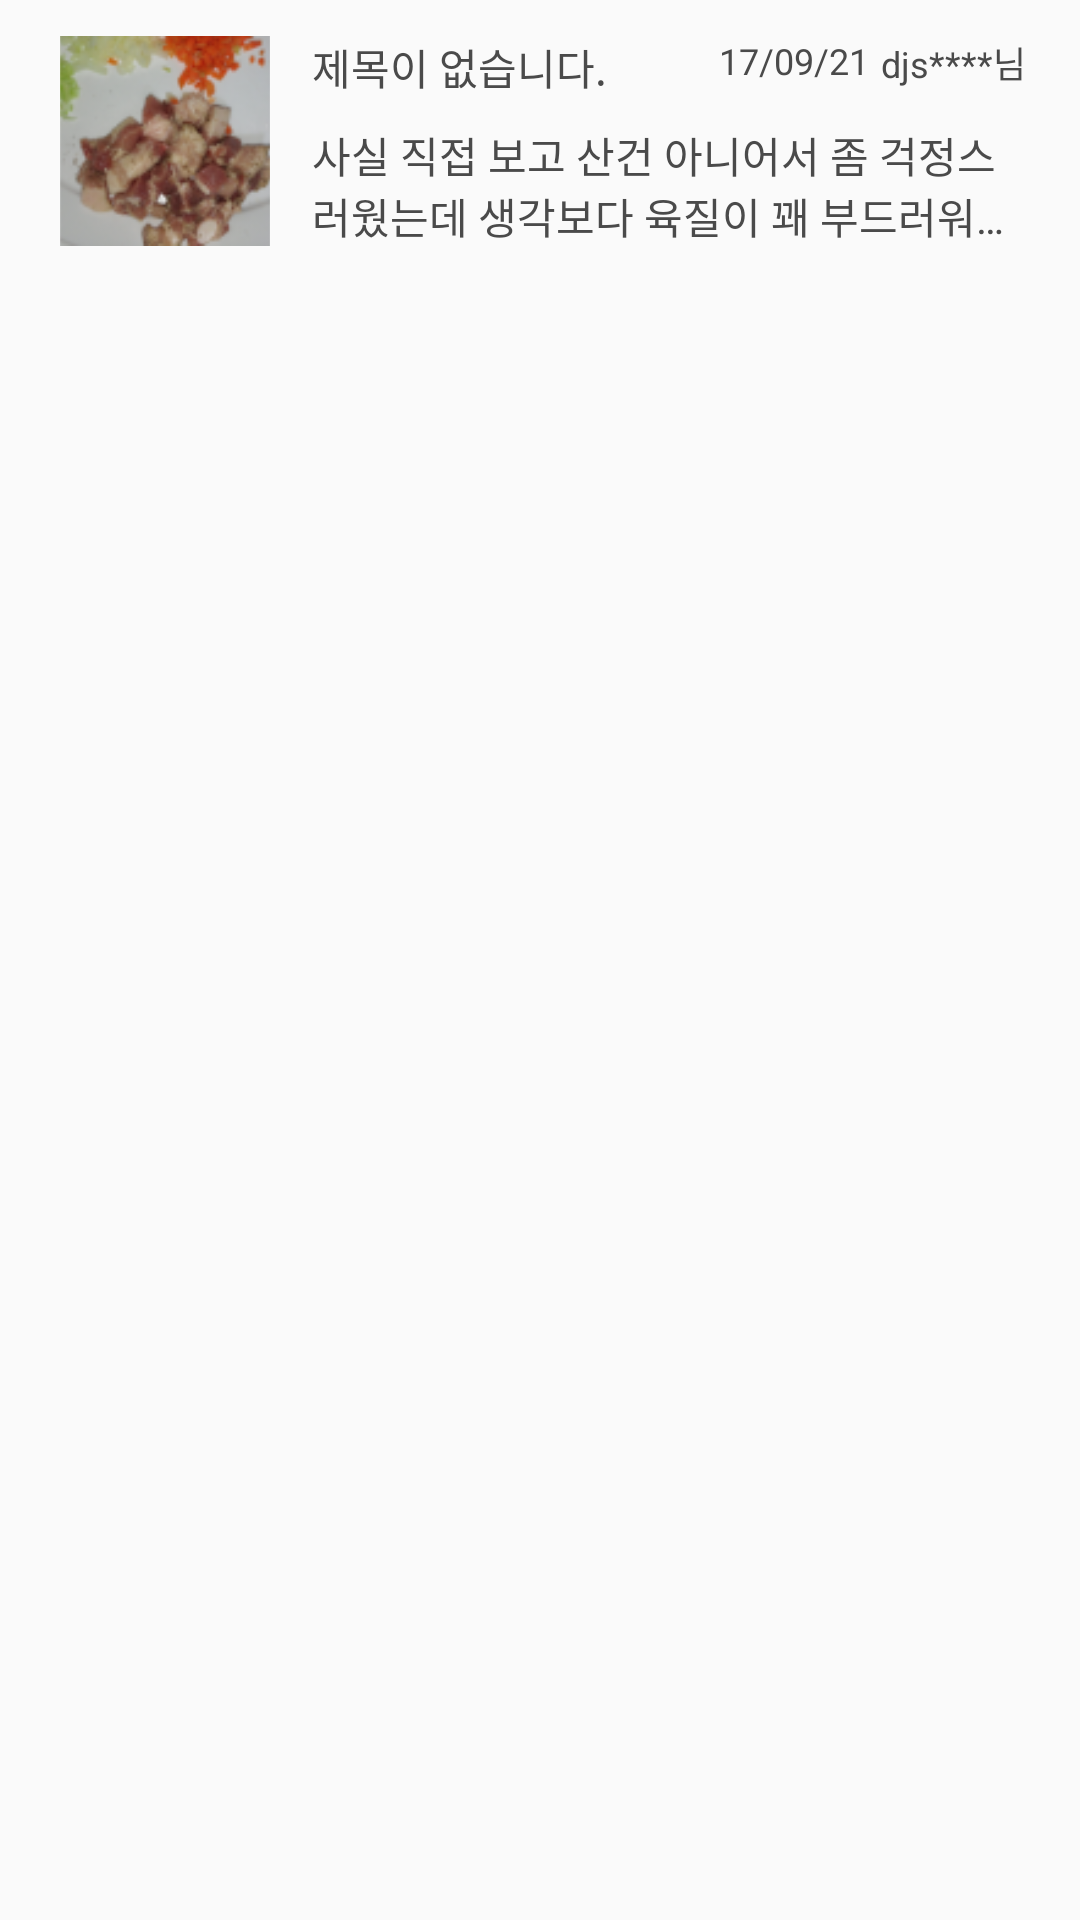

Here is an Android app screen rendered from its layout file. Give the layout XML and the strings, colors and styles it references.
<!-- AndroidManifest.xml: application theme AppTheme -->
<!-- res/layout/fragment_detail_review_listview_item.xml -->
<?xml version="1.0" encoding="utf-8"?>
<RelativeLayout xmlns:android="http://schemas.android.com/apk/res/android"
    android:orientation="horizontal"
    android:layout_width="match_parent"
    android:layout_height="wrap_content">

    <ImageView
        android:id="@+id/iv_detail_review_thumnail"
        android:layout_marginStart="20dp"
        android:layout_marginTop="12dp"
        android:layout_marginBottom="12dp"
        android:layout_width="70dp"
        android:layout_height="70dp"
        android:src="@drawable/tmp_thumnail_img"
        android:adjustViewBounds="true"
        android:scaleType="centerCrop"
        />

    <TextView
        android:id="@+id/tv_detail_review_title"
        android:layout_width="wrap_content"
        android:layout_height="wrap_content"
        android:layout_marginStart="14dp"
        android:textSize="14sp"
        android:textColor="@color/colorNormalGray"
        android:text="제목이 없습니다."
        android:maxLength="10"
        android:layout_toRightOf="@+id/iv_detail_review_thumnail"
        android:layout_alignTop="@+id/iv_detail_review_thumnail"
        />
    <TextView
        android:layout_alignTop="@+id/iv_detail_review_thumnail"
        android:layout_toLeftOf="@+id/tv_detail_review_id"
        android:id="@+id/tv_detail_review_date"
        android:layout_width="wrap_content"
        android:layout_height="wrap_content"
        android:textSize="12sp"
        android:layout_marginRight="4dp"
        android:textColor="@color/colorNormalGray"
        android:gravity="end"
        android:text="17/09/21"
        />
    <TextView
        android:layout_marginEnd="18dp"
        android:layout_alignTop="@+id/iv_detail_review_thumnail"
        android:layout_alignParentEnd="true"
        android:id="@+id/tv_detail_review_id"
        android:layout_width="wrap_content"
        android:layout_height="wrap_content"
        android:textSize="12sp"
        android:textColor="@color/colorNormalGray"
        android:text="djs****님"
        />

    <TextView

        android:layout_marginEnd="18dp"
        android:layout_toRightOf="@+id/iv_detail_review_thumnail"
        android:layout_alignBottom="@+id/iv_detail_review_thumnail"
        android:id="@+id/tv_detail_review_content"
        android:layout_width="wrap_content"
        android:layout_height="wrap_content"
        android:layout_marginStart="14dp"
        android:textColor="@color/colorNormalGray"
        android:textSize="14sp"
        android:maxLines="2"
        android:ellipsize="end"
        android:text="사실 직접 보고 산건 아니어서 좀 걱정스러웠는데 생각보다 육질이 꽤 부드러워서 만족스러웠어요."
        />
</RelativeLayout>
<!-- resources referenced by this layout -->
<resources>
  <color name="colorNormalGray">#4a4a4a</color>
  <!-- drawable tmp_thumnail_img: png bitmap (drawable, 20483 bytes) -->
  <style name="AppTheme" parent="Theme.AppCompat.Light.DarkActionBar">
          
          <item name="colorPrimary">@color/colorPrimary</item>
          <item name="colorPrimaryDark">@color/colorPrimaryDark</item>
          <item name="colorAccent">@color/colorAccent</item>
          <item name="windowNoTitle">true</item>
      </style>
  <color name="colorPrimary">#6fccd7</color>
  <color name="colorPrimaryDark">#45b7c4</color>
  <color name="colorAccent">#D81B60</color>
</resources>
